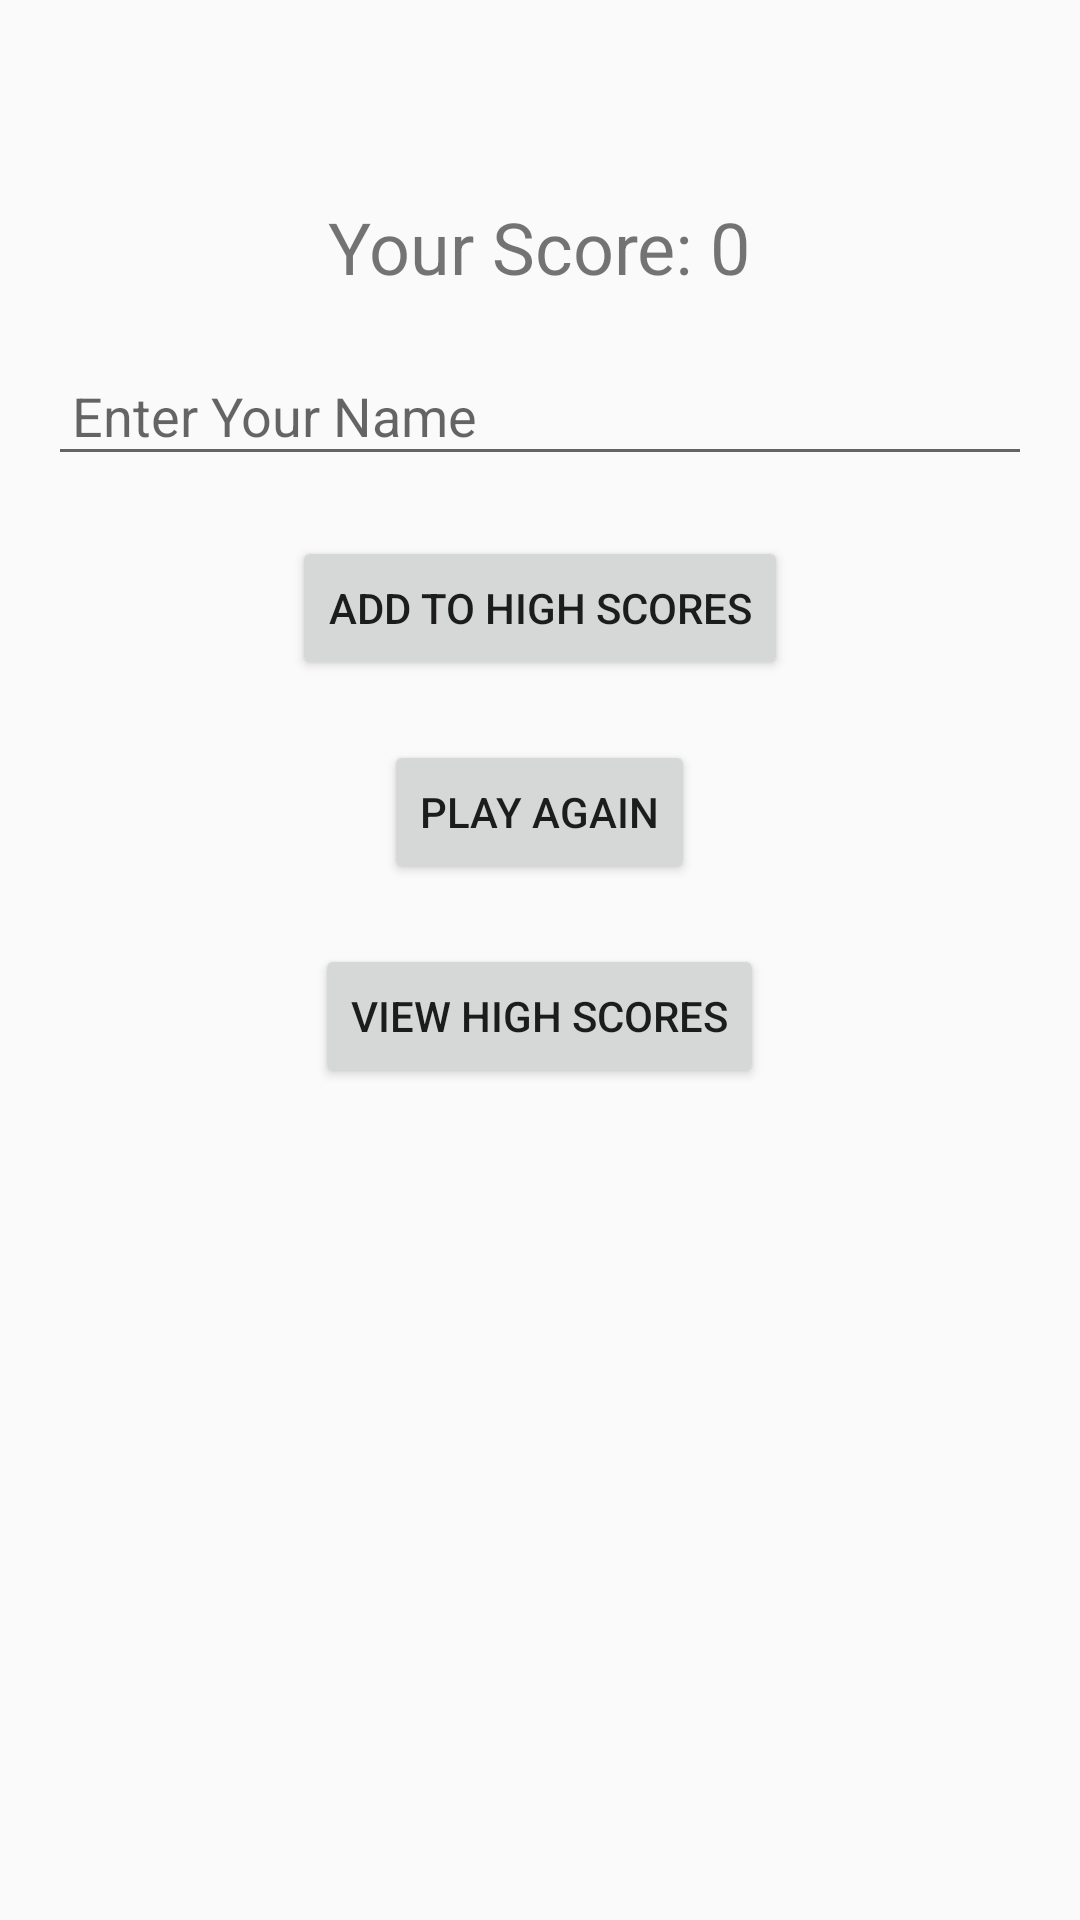

Write the Android layout XML for this screen, with the resource values it uses.
<!-- AndroidManifest.xml: application theme Theme.MADGame -->
<!-- res/layout/game_over.xml -->
<RelativeLayout xmlns:android="http://schemas.android.com/apk/res/android"
    android:layout_width="match_parent"
    android:layout_height="match_parent"
    android:padding="16dp">

    
    <TextView
        android:id="@+id/textViewScore"
        android:layout_width="wrap_content"
        android:layout_height="wrap_content"
        android:text="Your Score: 0"
        android:textSize="24sp"
        android:layout_centerHorizontal="true"
        android:layout_marginTop="50dp"/>

    
    <EditText
        android:id="@+id/editTextName"
        android:layout_width="match_parent"
        android:layout_height="wrap_content"
        android:layout_below="@id/textViewScore"
        android:hint="Enter Your Name"
        android:layout_marginTop="20dp"
        android:padding="8dp"/>

    
    <Button
        android:id="@+id/buttonAddToScores"
        android:layout_width="wrap_content"
        android:layout_height="wrap_content"
        android:text="Add to High Scores"
        android:layout_below="@id/editTextName"
        android:layout_centerHorizontal="true"
        android:layout_marginTop="20dp"/>

    
    <Button
        android:id="@+id/buttonPlayAgain"
        android:layout_width="wrap_content"
        android:layout_height="wrap_content"
        android:text="Play Again"
        android:layout_below="@id/buttonAddToScores"
        android:layout_centerHorizontal="true"
        android:layout_marginTop="20dp"/>

    
    <Button
        android:id="@+id/buttonViewScores"
        android:layout_width="wrap_content"
        android:layout_height="wrap_content"
        android:text="View High Scores"
        android:layout_below="@id/buttonPlayAgain"
        android:layout_centerHorizontal="true"
        android:layout_marginTop="20dp"/>

</RelativeLayout>
<!-- resources referenced by this layout -->
<resources>
  <style name="Theme.MADGame" parent="Base.Theme.MADGame" />
  <style name="Base.Theme.MADGame" parent="Theme.AppCompat.Light.NoActionBar">
          
          
      </style>
</resources>
